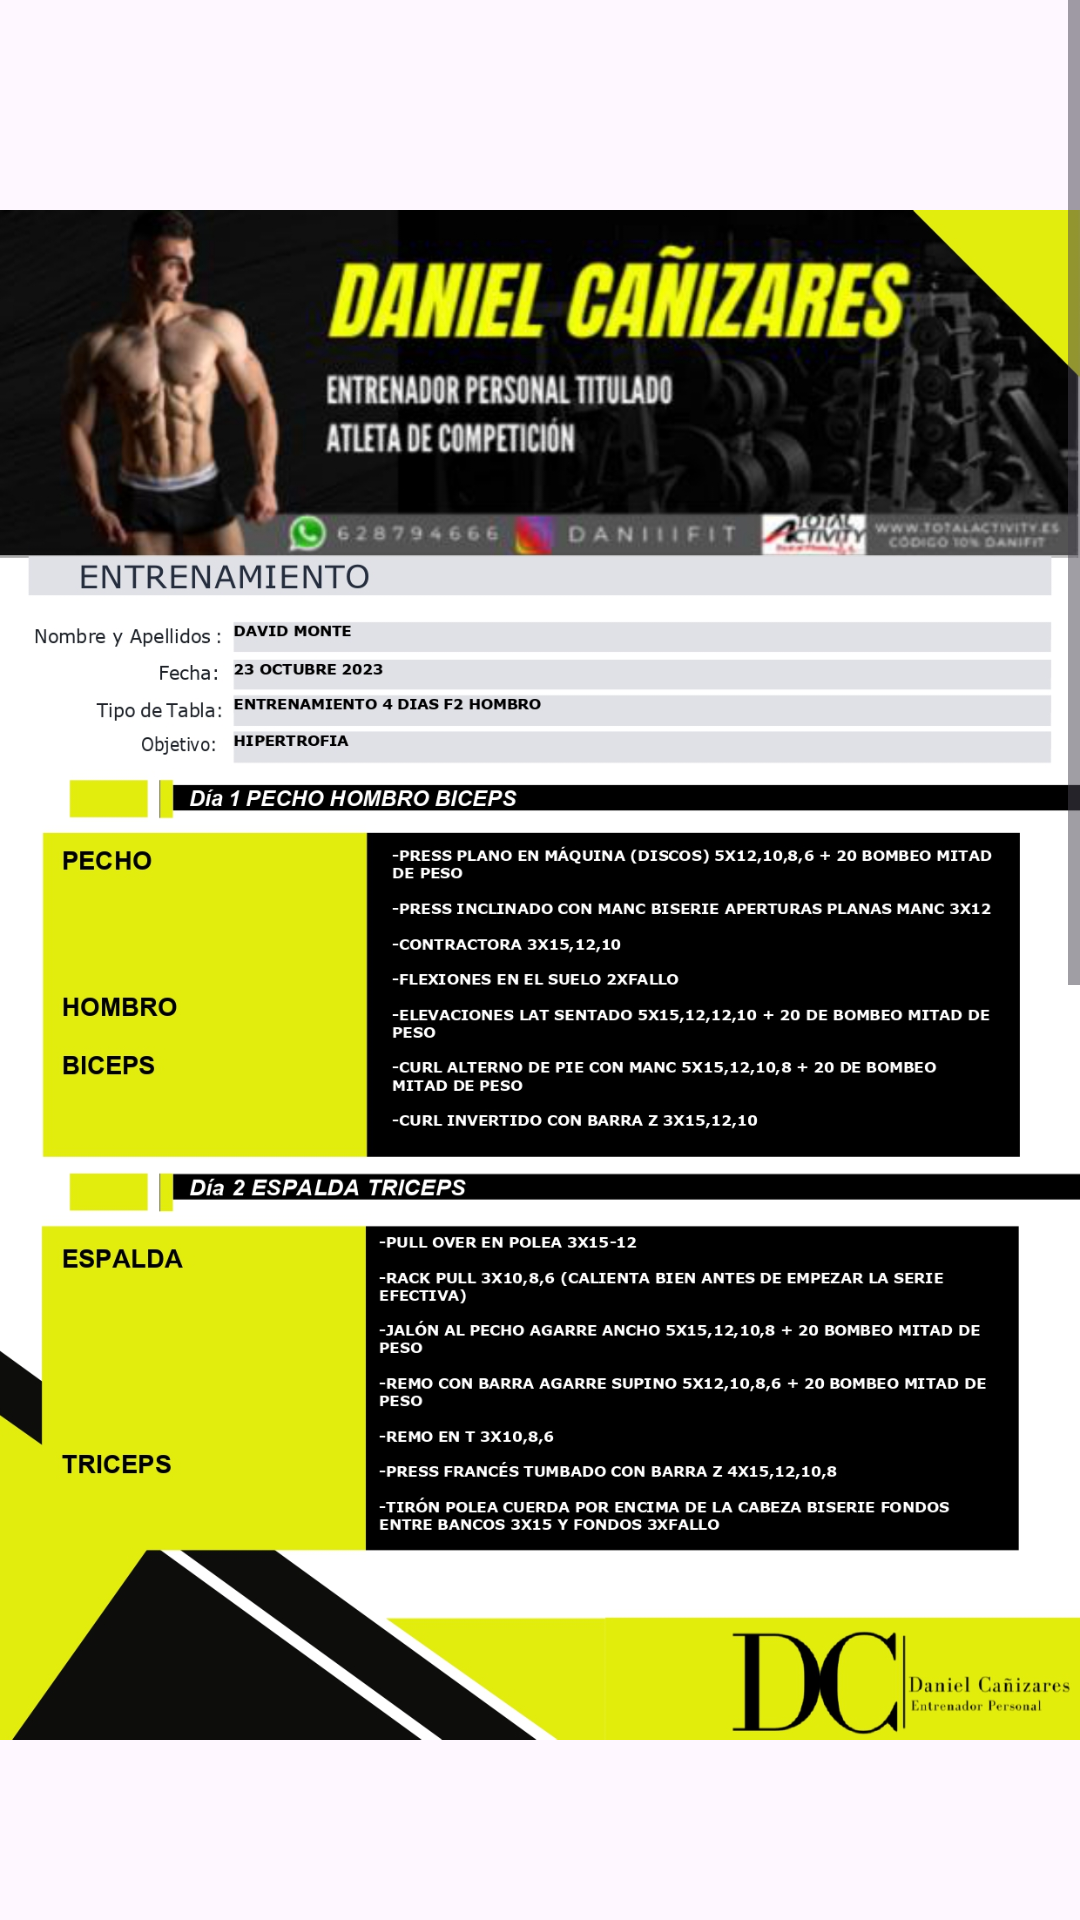

This screen was rendered from an Android layout file. Write that file and the resources it references.
<!-- AndroidManifest.xml: application theme Theme.AppGym -->
<!-- res/layout/activity_tabla_entrenamiento.xml -->
<?xml version="1.0" encoding="utf-8"?>
<androidx.constraintlayout.widget.ConstraintLayout xmlns:android="http://schemas.android.com/apk/res/android"
    xmlns:app="http://schemas.android.com/apk/res-auto"
    xmlns:tools="http://schemas.android.com/tools"
    android:layout_width="match_parent"
    android:layout_height="match_parent"
    tools:context=".TablaEntrenamientoActivity"
    android:background="@drawable/fondo_gym">

    <ScrollView
        android:id="@+id/scrollFrame"
        android:layout_width="match_parent"
        android:layout_height="800dp"
        app:layout_constraintEnd_toEndOf="parent"
        app:layout_constraintStart_toStartOf="parent"
        app:layout_constraintTop_toTopOf="parent"
        >

        <LinearLayout
            android:layout_width="wrap_content"
            android:layout_height="wrap_content"
            android:orientation="vertical">

            <ImageView
                android:id="@+id/tabla0"
                android:layout_width="wrap_content"
                android:layout_height="650dp"
                android:layout_gravity="center"
                android:src="@drawable/entrenamiento0"
               />

            <ImageView
                android:id="@+id/tabla1"
                android:layout_width="wrap_content"
                android:layout_height="650dp"
                android:src="@drawable/entrenamiento1"/>

            <ImageView
                android:id="@+id/tabla2"
                android:layout_width="wrap_content"
                android:layout_height="650dp"
                android:src="@drawable/entrenamiento2"
               />

        </LinearLayout>
    </ScrollView>

</androidx.constraintlayout.widget.ConstraintLayout>
<!-- resources referenced by this layout -->
<resources>
  <!-- drawable entrenamiento0: jpg bitmap (drawable, 670923 bytes) -->
  <!-- drawable entrenamiento1: jpg bitmap (drawable, 588286 bytes) -->
  <!-- drawable entrenamiento2: jpg bitmap (drawable, 363411 bytes) -->
  <style name="Theme.AppGym" parent="Base.Theme.AppGym" />
  <style name="Base.Theme.AppGym" parent="Theme.Material3.DayNight.NoActionBar">
          
         <item name="colorPrimary">@color/black</item>
      </style>
  <color name="black">#FF000000</color>
</resources>
